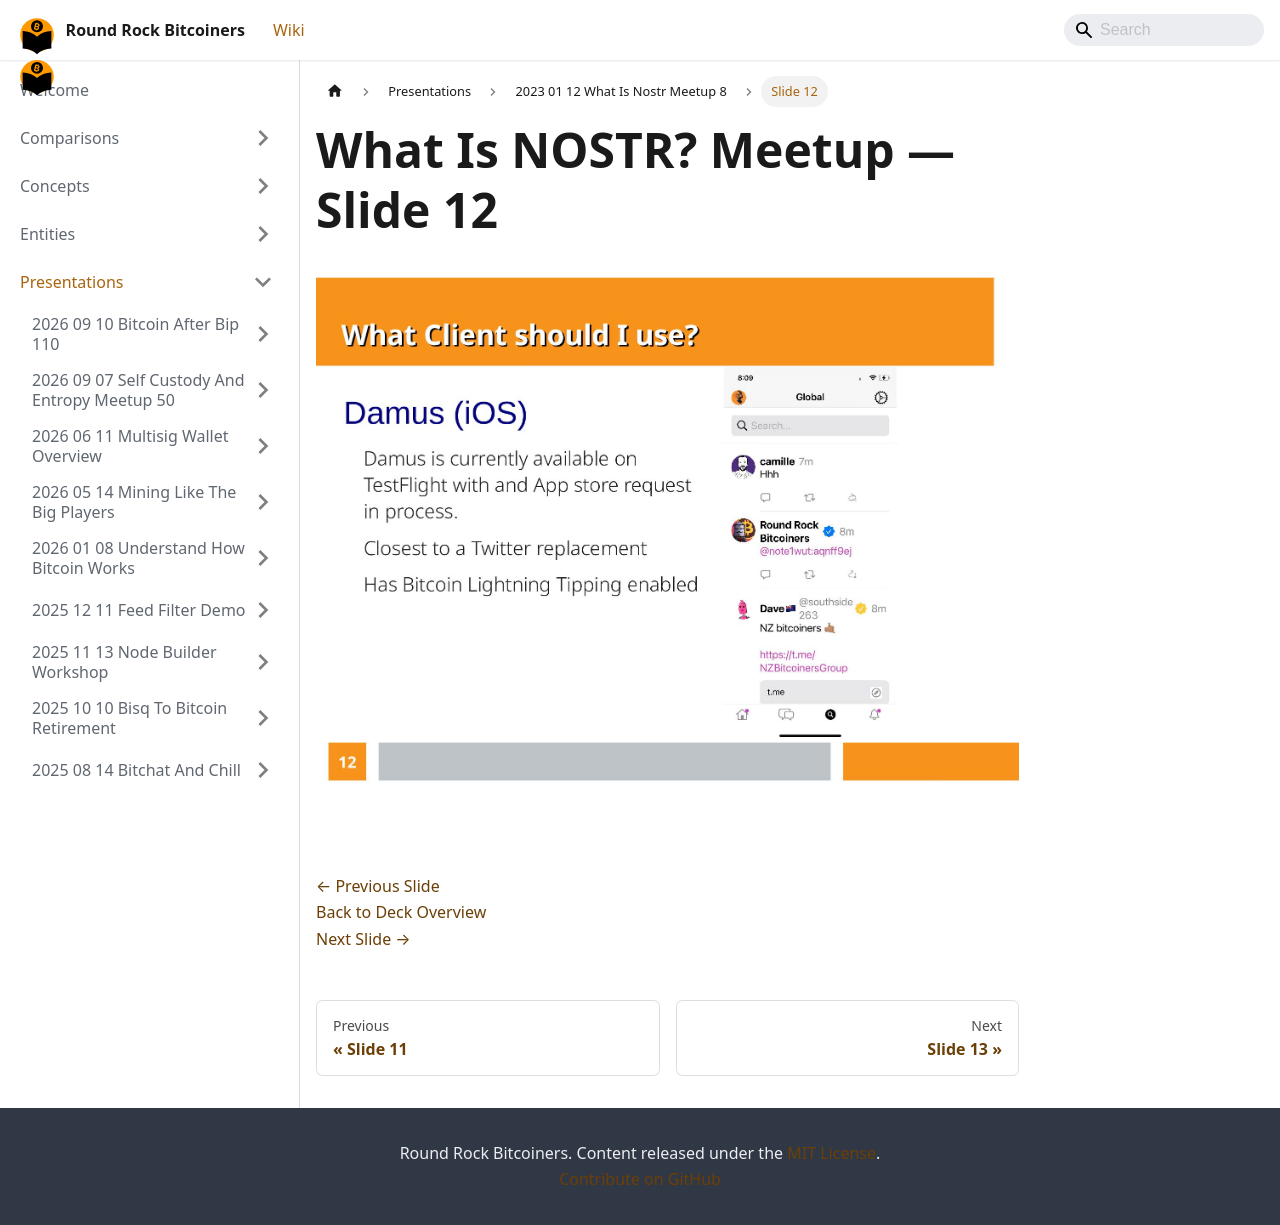

repository: jason-me/rrbtc-wiki · page: presentations/2023-01-12-what-is-nostr-meetup-8/slide-012/index.html · generator: docusaurus

---
title: "Slide 12 of 17 - What Is NOSTR? Meetup"
sidebar_label: "Slide 12"
pagination_next: "presentations/2023-01-12-what-is-nostr-meetup-8/slide-013"
pagination_prev: "presentations/2023-01-12-what-is-nostr-meetup-8/slide-011"
---

# What Is NOSTR? Meetup — Slide 12

![Slide 12 of 17 from 'What Is NOSTR? Meetup' (2023-01-12)](/img/slides/2023-01-12-what-is-nostr-meetup-8/slide_011.jpg)

<br/>
<br/>

[← Previous Slide](/presentations/2023-01-12-what-is-nostr-meetup-8/slide-011)  
[Back to Deck Overview](/presentations/2023-01-12-what-is-nostr-meetup-8/)  
[Next Slide →](/presentations/2023-01-12-what-is-nostr-meetup-8/slide-013)
